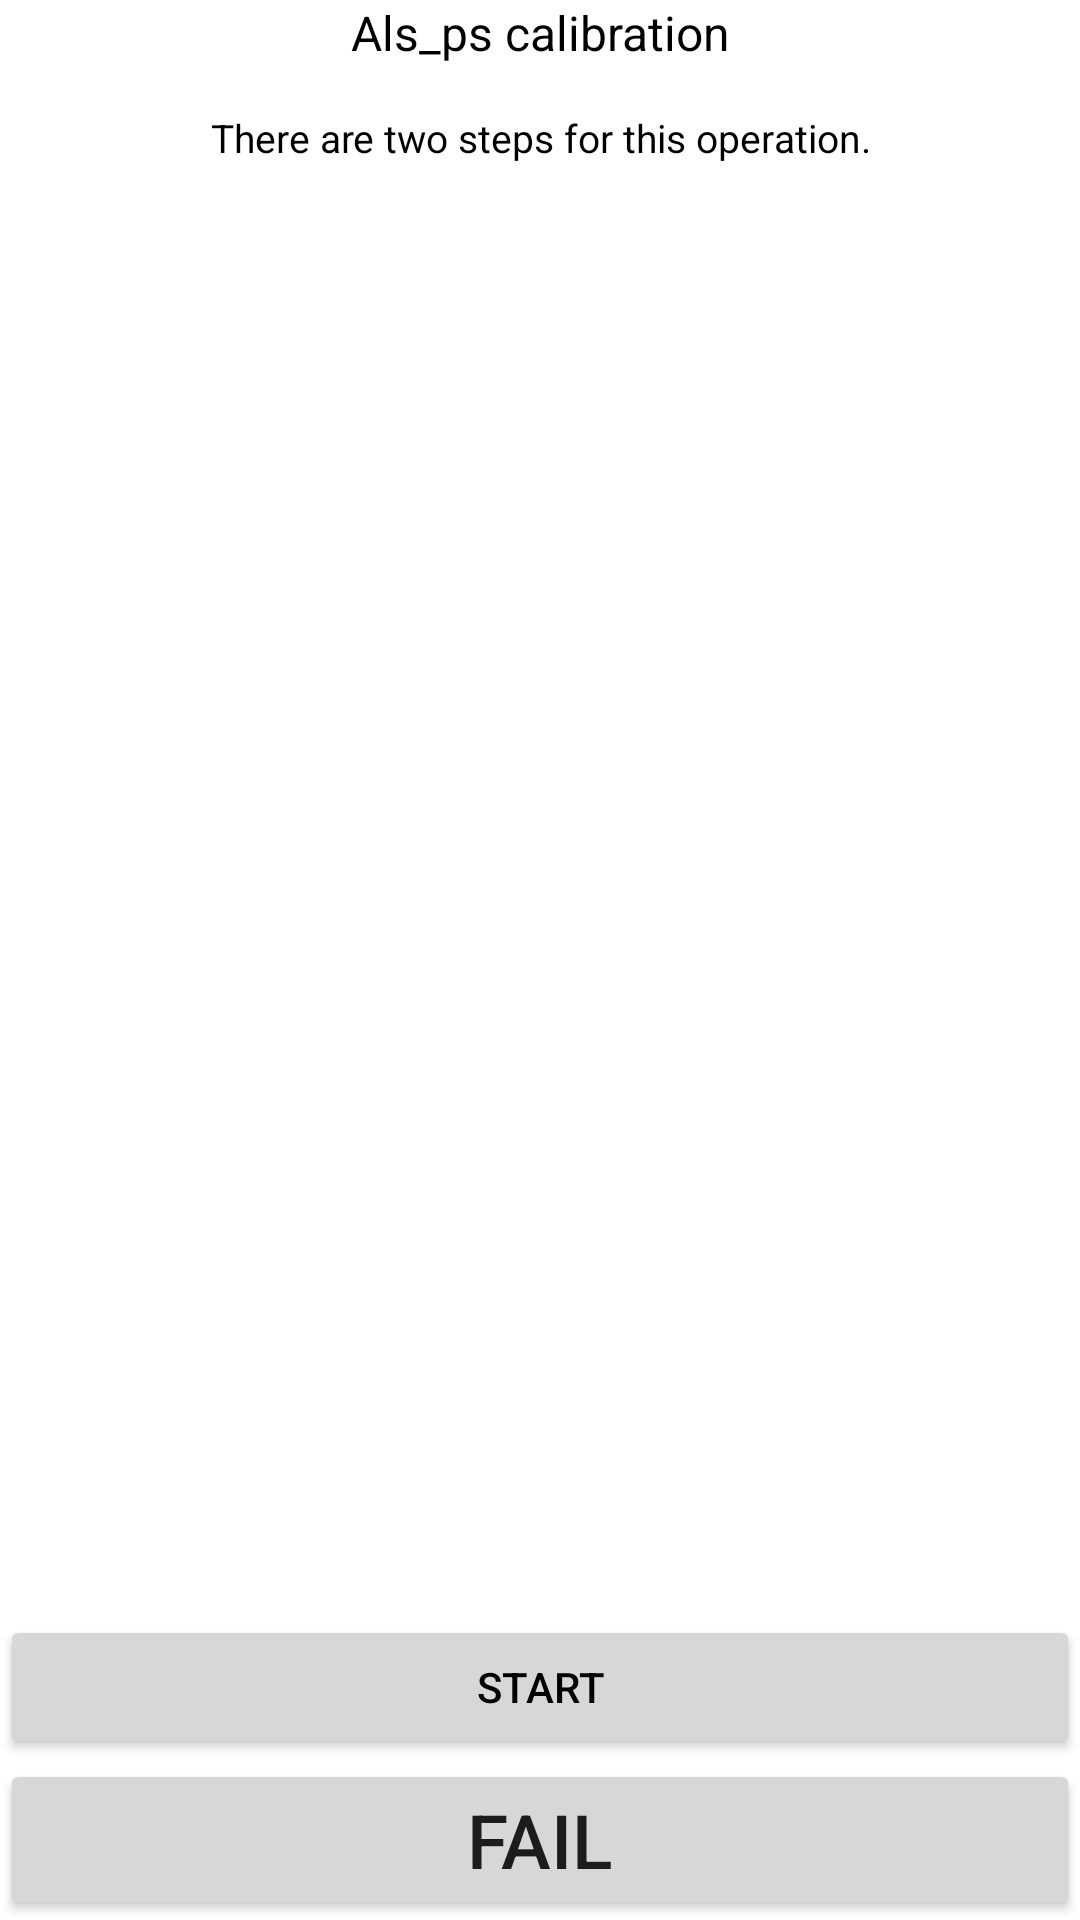

Write the Android layout XML for this screen, with the resource values it uses.
<!-- AndroidManifest.xml: fallback theme Theme.MaterialComponents.DayNight.NoActionBar -->
<!-- res/layout/calibration.xml -->
<?xml version="1.0" encoding="utf-8"?>
<RelativeLayout xmlns:android="http://schemas.android.com/apk/res/android"
    android:id="@+id/calibration"
    android:layout_width="fill_parent"
    android:layout_height="fill_parent"
    android:background="#ffffffff" >

    <TextView
        android:id="@+id/calibration_info"
        android:layout_width="fill_parent"
        android:layout_height="wrap_content"
        android:gravity="center"
        android:text="@string/distance_modify"
        android:textColor="#ff000000"
        android:textSize="16sp"
        android:textStyle="normal" />

    <TextView
        android:id="@+id/calibration_step_info"
        android:layout_width="fill_parent"
        android:layout_height="wrap_content"
        android:layout_below="@id/calibration_info"
        android:gravity="center"
        android:lines="3"
        android:text="@string/distance_modify_step"
        android:textColor="#ff000000"
        android:textSize="13sp"
        android:textStyle="normal" />

    <LinearLayout
        android:layout_width="match_parent"
        android:layout_height="wrap_content"
        android:layout_below="@id/calibration_step_info"
        android:gravity="center"
        android:orientation="horizontal" >
        
        <TextView
            android:id="@+id/sensor_data"
            android:layout_width="wrap_content"
            android:layout_height="wrap_content"
            android:textColor="#ff000000"
            android:textSize="13sp"
            android:textStyle="normal"
            android:layout_marginRight="20dp" />

        <TextView
            android:id="@+id/sensor_min_value"
            android:layout_width="wrap_content"
            android:layout_height="wrap_content"
            android:textColor="#ff000000"
            android:textSize="13sp"
            android:textStyle="normal"
            android:layout_marginRight="20dp" />

        <TextView
            android:id="@+id/sensor_max_value"
            android:layout_width="wrap_content"
            android:layout_height="wrap_content"
            android:textColor="#ff000000"
            android:textSize="13sp"
            android:textStyle="normal" />

    </LinearLayout>

    <LinearLayout
        android:id="@+id/calibration_view"
        android:layout_width="fill_parent"
        android:layout_height="400dip"
        android:layout_below="@id/calibration_step_info" >
    </LinearLayout>

    <FrameLayout
        android:id="@+id/calibration_button_frameLayout"
        android:layout_width="fill_parent"
        android:layout_height="wrap_content"
        android:layout_above="@+id/calibration_button_layout" >

        <Button
            android:id="@+id/calibration_start_next"
            android:layout_width="fill_parent"
            android:layout_height="wrap_content"
            android:text="@string/distance_modify_start"
            android:textColor="#ff000000" >
        </Button>

        <LinearLayout
            android:id="@+id/calibration_button_layout_t"
            android:layout_width="fill_parent"
            android:layout_height="wrap_content"
            android:visibility="gone" >

            <Button
                android:id="@+id/distance_modify_more"
                android:layout_width="0dip"
                android:layout_height="wrap_content"
                android:layout_weight="1"
                android:text="@string/distance_modify_more"
                android:textColor="#ff000000" >
            </Button>

            <Button
                android:id="@+id/distance_modify_yes"
                android:layout_width="0dip"
                android:layout_height="wrap_content"
                android:layout_weight="1"
                android:text="@string/distance_modify_yes"
                android:textColor="#ff000000" >
            </Button>
        </LinearLayout>
    </FrameLayout>

    <LinearLayout
        android:id="@+id/calibration_button_layout"
        android:layout_width="fill_parent"
        android:layout_height="wrap_content"
        android:layout_alignParentBottom="true"
        android:orientation="horizontal">

        <Button
            android:id="@+id/calibration_pass"
            android:layout_width="0dip"
            android:layout_height="fill_parent"
            android:layout_weight="1"
            android:text="@string/pass"
            android:textSize="25sp"
            android:visibility="gone"  />

        <Button
            android:id="@+id/calibration_fail"
            android:layout_width="0dip"
            android:layout_height="fill_parent"
            android:layout_weight="1"
            android:text="@string/fail"
            android:textSize="25sp" />
    </LinearLayout>

</RelativeLayout>
<!-- resources referenced by this layout -->
<resources>
  <string name="distance_modify">Als_ps calibration</string>
  <string name="distance_modify_more">Recalibrate</string>
  <string name="distance_modify_start">Start</string>
  <string name="distance_modify_step">There are two steps for this operation.</string>
  <string name="distance_modify_yes">Finish</string>
  <string name="fail">Fail</string>
  <string name="pass">Pass</string>
</resources>
